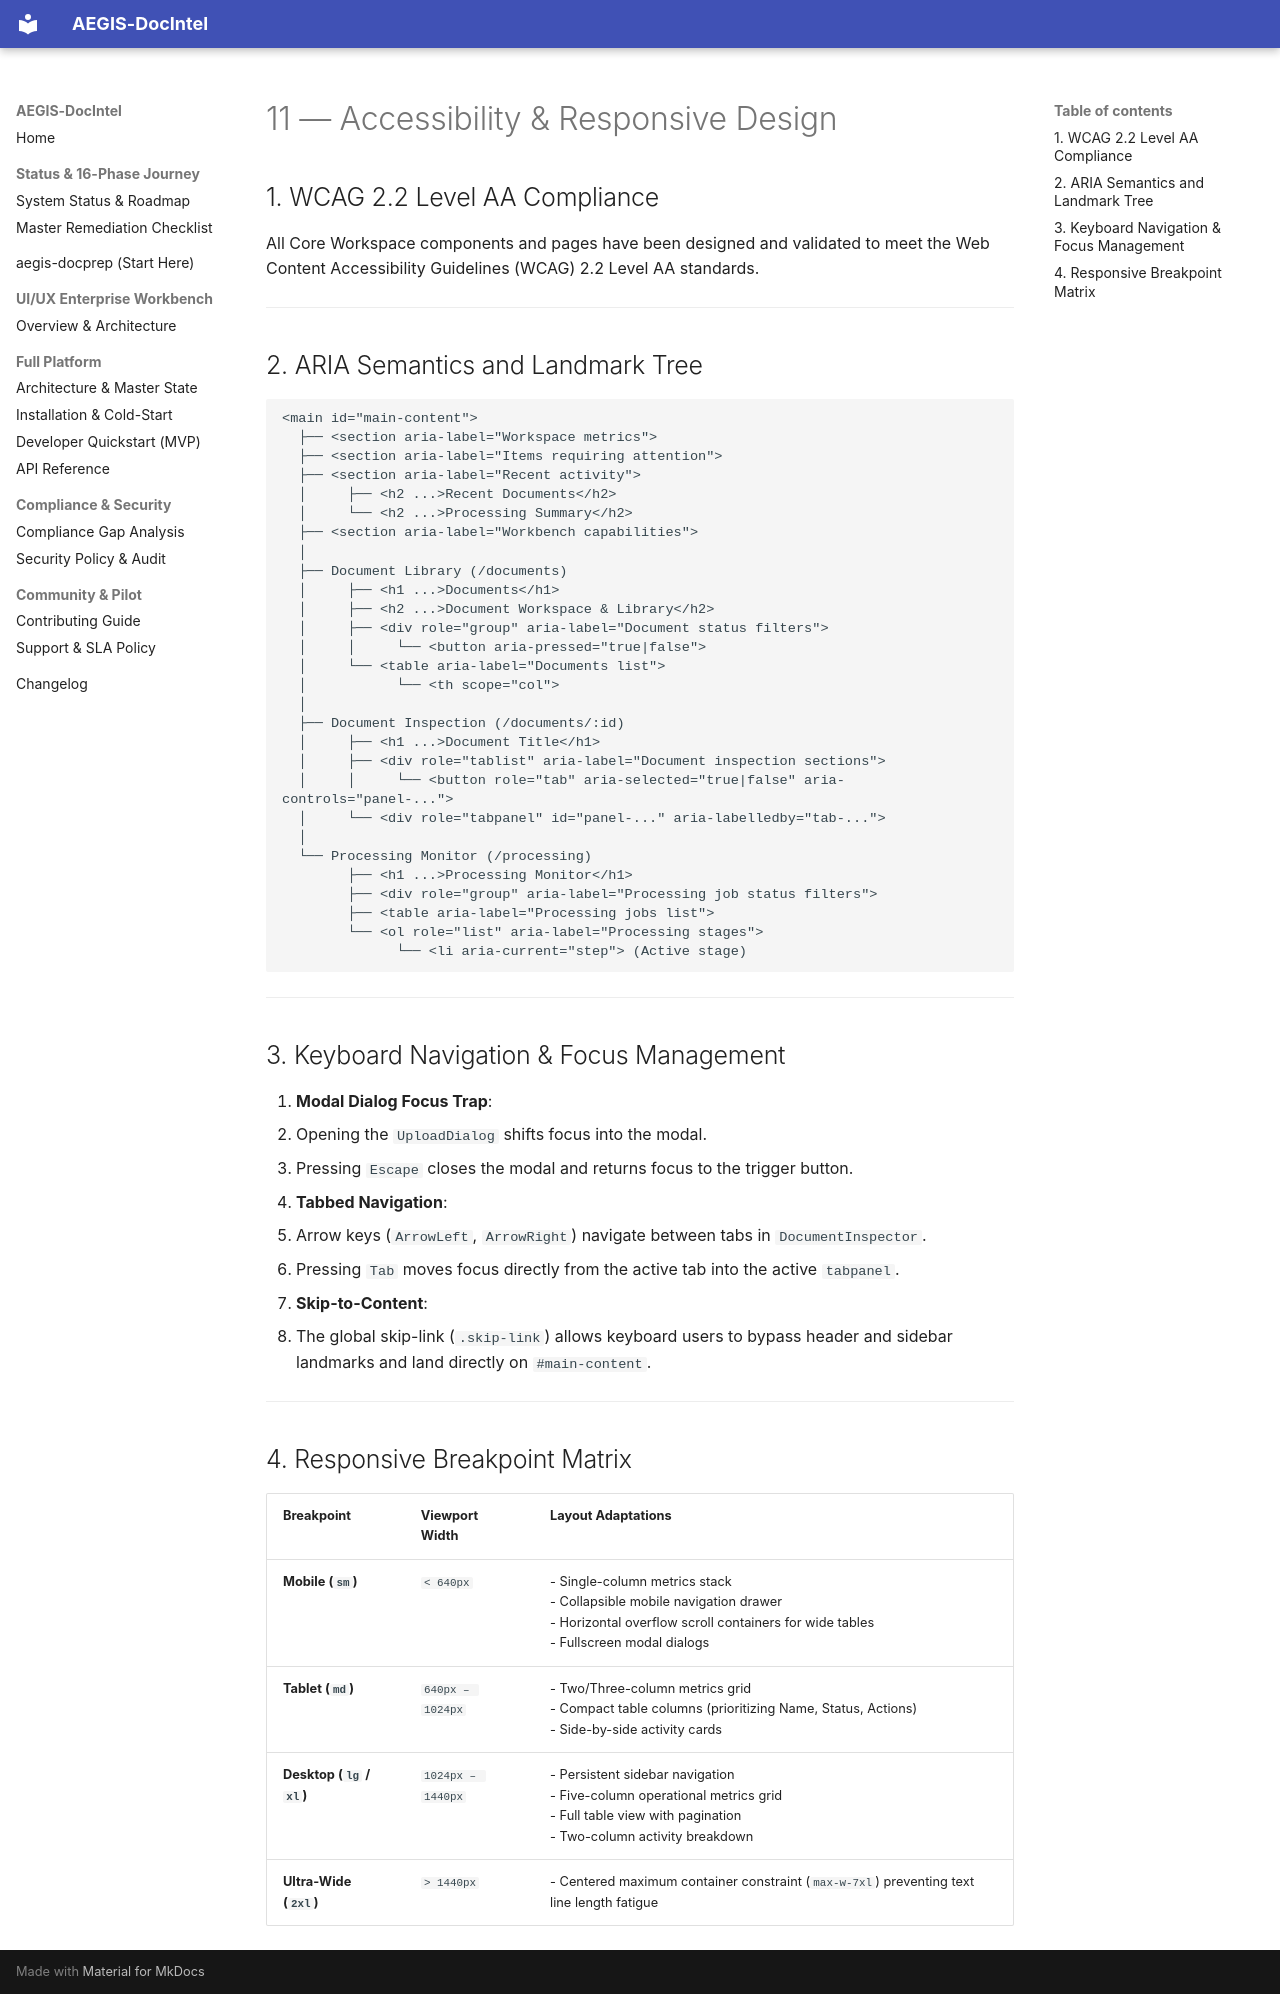

repository: SahilKhutey/AEGIS-DocIntel · page: ui-ux/wp-ui-04-core-workspace/11-accessibility-and-responsive/index.html · generator: mkdocs

# 11 — Accessibility & Responsive Design

## 1. WCAG 2.2 Level AA Compliance

All Core Workspace components and pages have been designed and validated to meet the Web Content Accessibility Guidelines (WCAG) 2.2 Level AA standards.

---

## 2. ARIA Semantics and Landmark Tree

```
<main id="main-content">
  ├── <section aria-label="Workspace metrics">
  ├── <section aria-label="Items requiring attention">
  ├── <section aria-label="Recent activity">
  │     ├── <h2 ...>Recent Documents</h2>
  │     └── <h2 ...>Processing Summary</h2>
  ├── <section aria-label="Workbench capabilities">
  │
  ├── Document Library (/documents)
  │     ├── <h1 ...>Documents</h1>
  │     ├── <h2 ...>Document Workspace & Library</h2>
  │     ├── <div role="group" aria-label="Document status filters">
  │     │     └── <button aria-pressed="true|false">
  │     └── <table aria-label="Documents list">
  │           └── <th scope="col">
  │
  ├── Document Inspection (/documents/:id)
  │     ├── <h1 ...>Document Title</h1>
  │     ├── <div role="tablist" aria-label="Document inspection sections">
  │     │     └── <button role="tab" aria-selected="true|false" aria-controls="panel-...">
  │     └── <div role="tabpanel" id="panel-..." aria-labelledby="tab-...">
  │
  └── Processing Monitor (/processing)
        ├── <h1 ...>Processing Monitor</h1>
        ├── <div role="group" aria-label="Processing job status filters">
        ├── <table aria-label="Processing jobs list">
        └── <ol role="list" aria-label="Processing stages">
              └── <li aria-current="step"> (Active stage)
```

---

## 3. Keyboard Navigation & Focus Management

1. **Modal Dialog Focus Trap**:
   - Opening the `UploadDialog` shifts focus into the modal.
   - Pressing `Escape` closes the modal and returns focus to the trigger button.
2. **Tabbed Navigation**:
   - Arrow keys (`ArrowLeft`, `ArrowRight`) navigate between tabs in `DocumentInspector`.
   - Pressing `Tab` moves focus directly from the active tab into the active `tabpanel`.
3. **Skip-to-Content**:
   - The global skip-link (`.skip-link`) allows keyboard users to bypass header and sidebar landmarks and land directly on `#main-content`.

---

## 4. Responsive Breakpoint Matrix

| Breakpoint | Viewport Width | Layout Adaptations |
| :--- | :--- | :--- |
| **Mobile (`sm`)** | `< 640px` | - Single-column metrics stack<br>- Collapsible mobile navigation drawer<br>- Horizontal overflow scroll containers for wide tables<br>- Fullscreen modal dialogs |
| **Tablet (`md`)** | `640px – 1024px` | - Two/Three-column metrics grid<br>- Compact table columns (prioritizing Name, Status, Actions)<br>- Side-by-side activity cards |
| **Desktop (`lg` / `xl`)**| `1024px – 1440px`| - Persistent sidebar navigation<br>- Five-column operational metrics grid<br>- Full table view with pagination<br>- Two-column activity breakdown |
| **Ultra-Wide (`2xl`)** | `> 1440px` | - Centered maximum container constraint (`max-w-7xl`) preventing text line length fatigue |
